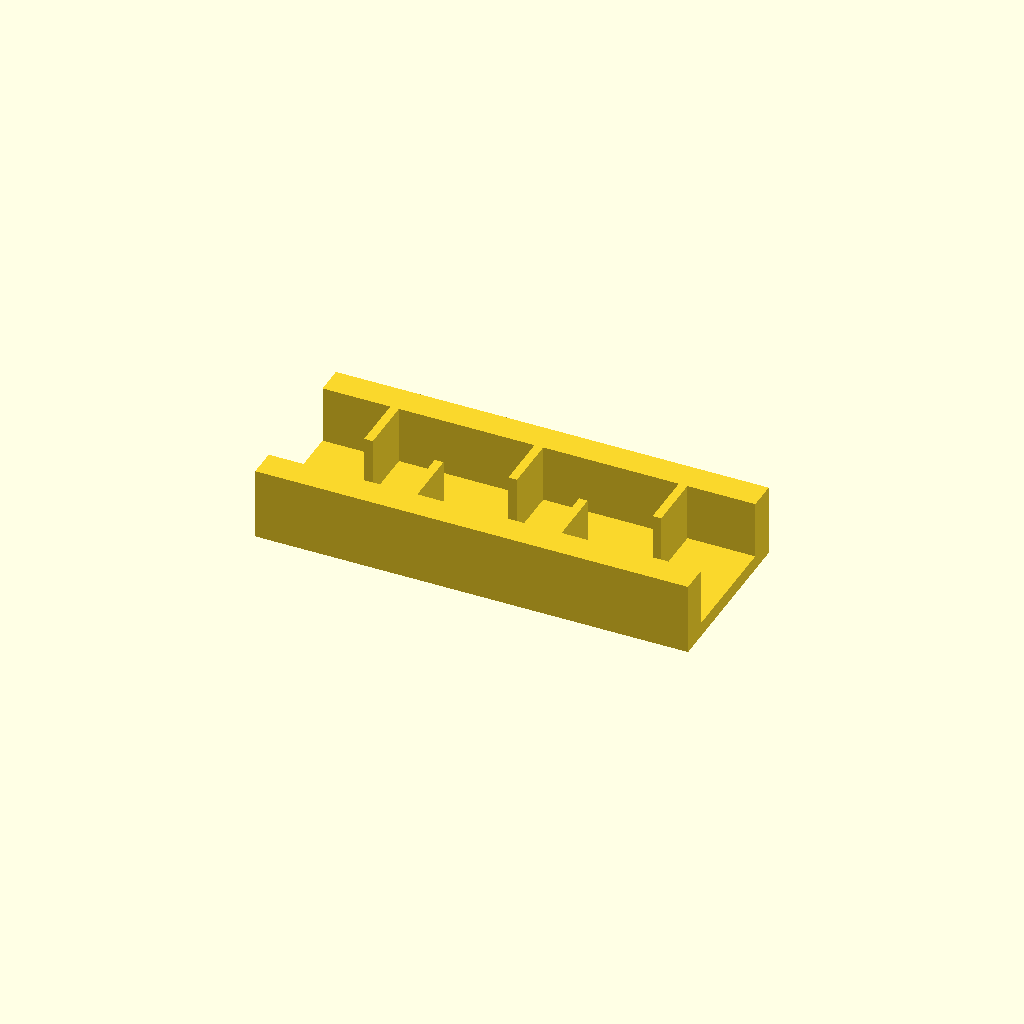
Cell 1: the model at its default parameters.
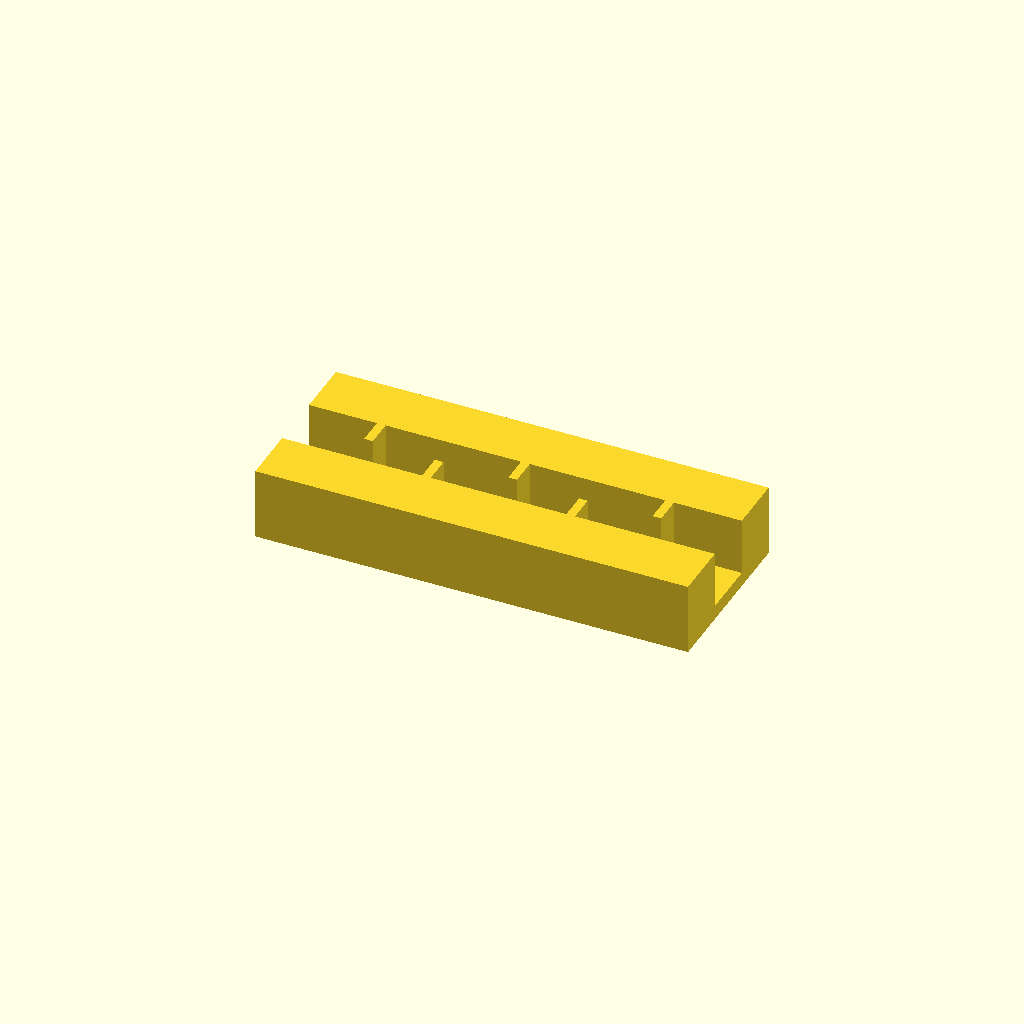
Cell 2: rail_w = 20 (everything else at default).
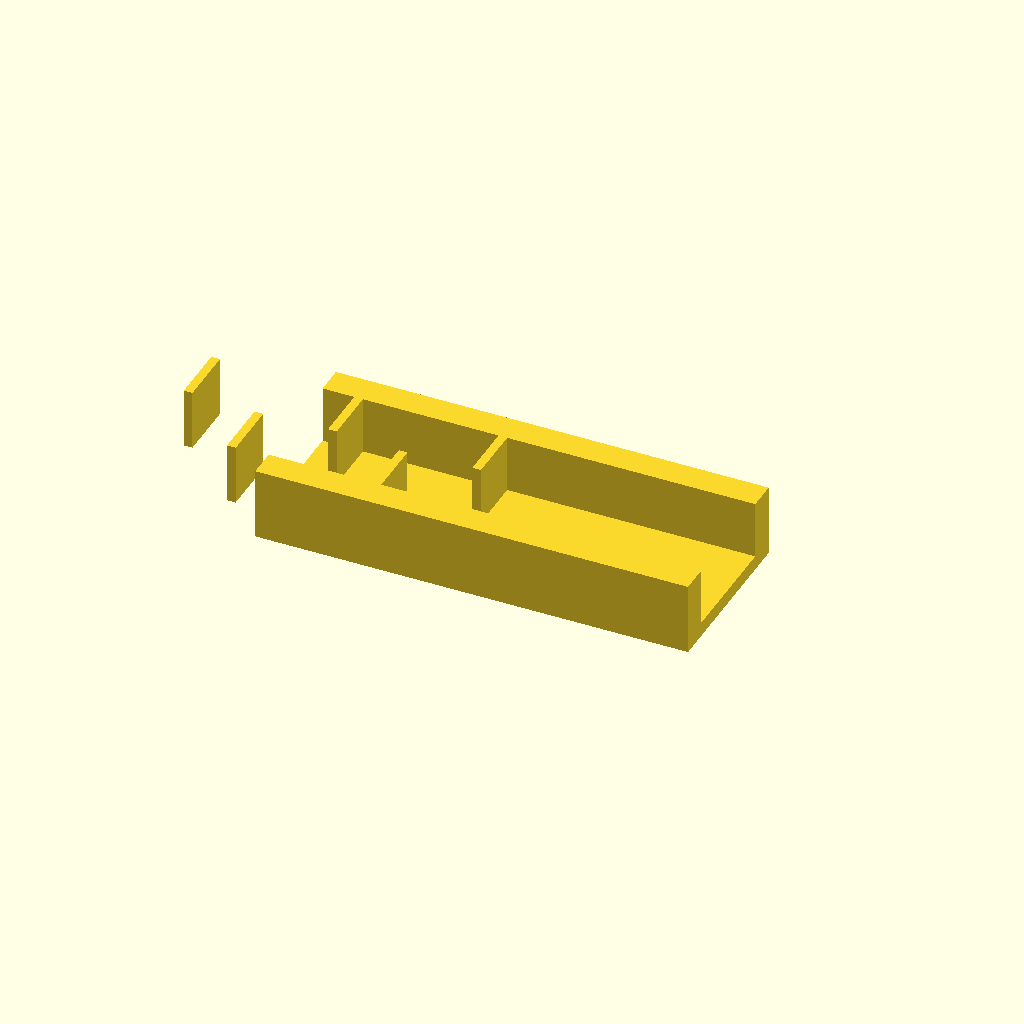
Cell 3: the same model with ribs = 10.
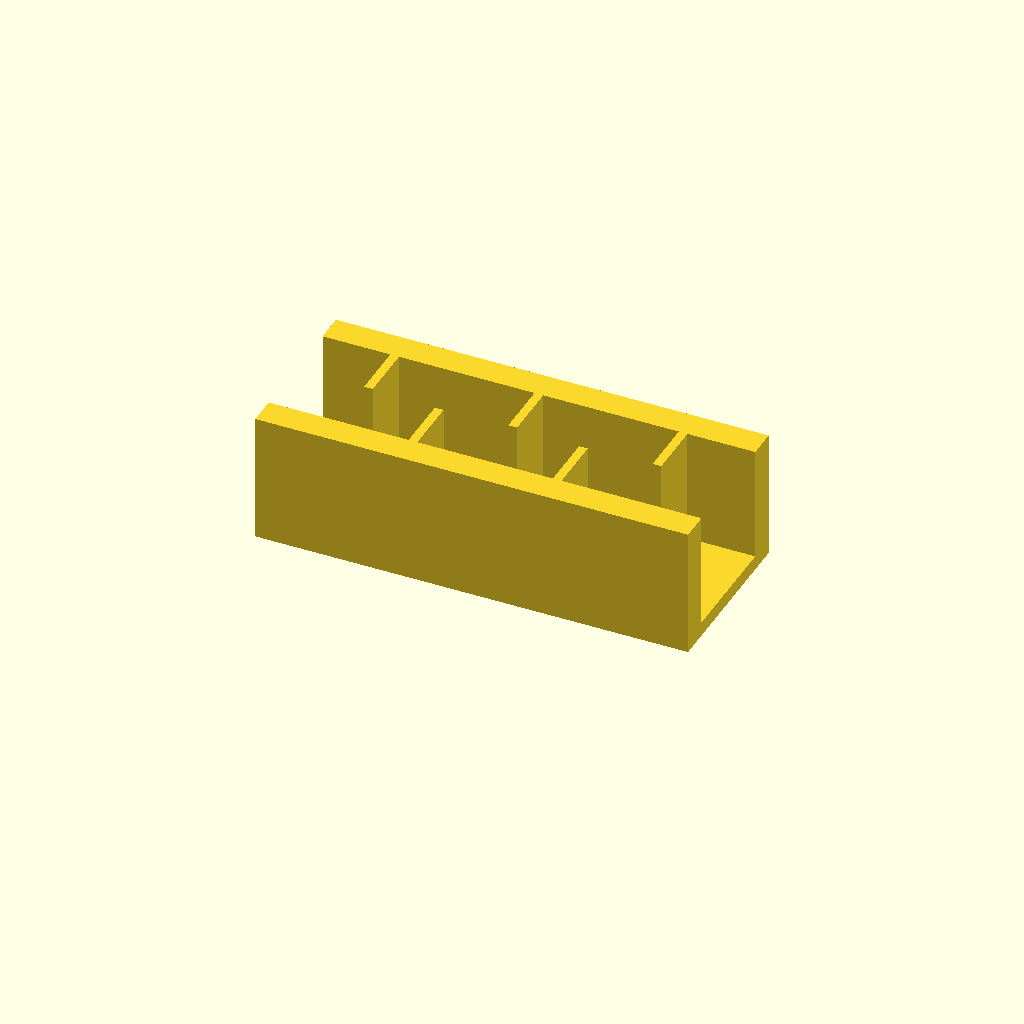
Cell 4 — rib_h set to 40, the other parameters unchanged.
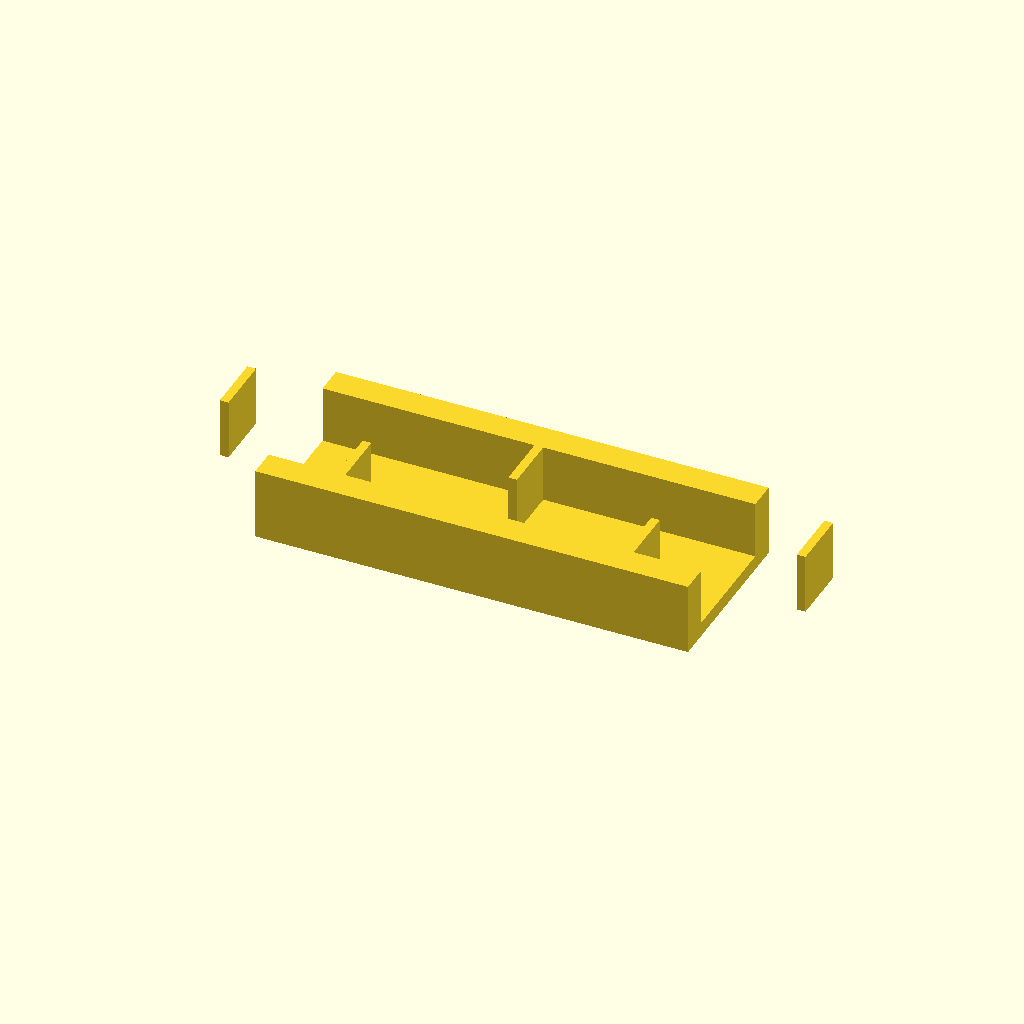
Cell 5 — pitch set to 50, the other parameters unchanged.
All cells are drawn from one camera (rotation 55°, 0°, 25°, orthographic, colour scheme Cornfield), so only the parameter changes between them.
OpenSCAD source file optional_data/data/place1/ribframes/part_0195.scad:
$fn = 32;

// ----------------------------------------------------------------------
// Rib frame 150 x 60 x 25
// 5 ribs at 25 mm pitch, staggered
// ----------------------------------------------------------------------

// --- parameters (mm) ---
frame = [150, 60, 5];  // base plate size (x, y, z)
rail_w = 10;           // side rail width
ribs = 5;              // number of ribs
rib_t = 3;             // rib thickness
rib_h = 20;            // rib height above the base plate
pitch = 25;            // pitch between rib centres

// --- derived feature positions (mm) ---
span = (ribs - 1) * pitch;          // = 100   distance between the outer ribs
origin_x = -span / 2;               // = -50   X of the first rib
rib_len = frame[1] / 2 - rail_w + 0.5;  // = 20.5   length of a staggered rib
rib_y = 0.5 + rib_len / 2;          // = 10.75   Y of a staggered rib centre
row_offset = 2 * rib_y;             // = 21.5   distance between the two rows
feature_centers = [
  [origin_x + 0 * pitch, rib_y],
  [origin_x + 1 * pitch, -rib_y],
  [origin_x + 2 * pitch, rib_y],
  [origin_x + 3 * pitch, -rib_y],
  [origin_x + 4 * pitch, rib_y]
];   // rib centre line, drives the rib loop

// base plate, two side rails, then the ribs read straight off feature_centers
union() {
  translate([-frame[0] / 2, -frame[1] / 2, 0]) cube(frame);
  translate([-frame[0] / 2, -frame[1] / 2, 0]) cube([frame[0], rail_w, frame[2] + rib_h]);
  translate([-frame[0] / 2, frame[1] / 2 - rail_w, 0]) cube([frame[0], rail_w, frame[2] + rib_h]);
  for (centre = feature_centers)
    translate([centre[0] - rib_t / 2, centre[1] - rib_len / 2, frame[2] - 1])
      cube([rib_t, rib_len, rib_h + 1]);
}
Parameter table extracted from the source (name, type, default, range or options):
frame: vector, default [150, 60, 5]
rail_w: number, default 10
ribs: number, default 5
rib_t: number, default 3
rib_h: number, default 20
pitch: number, default 25
